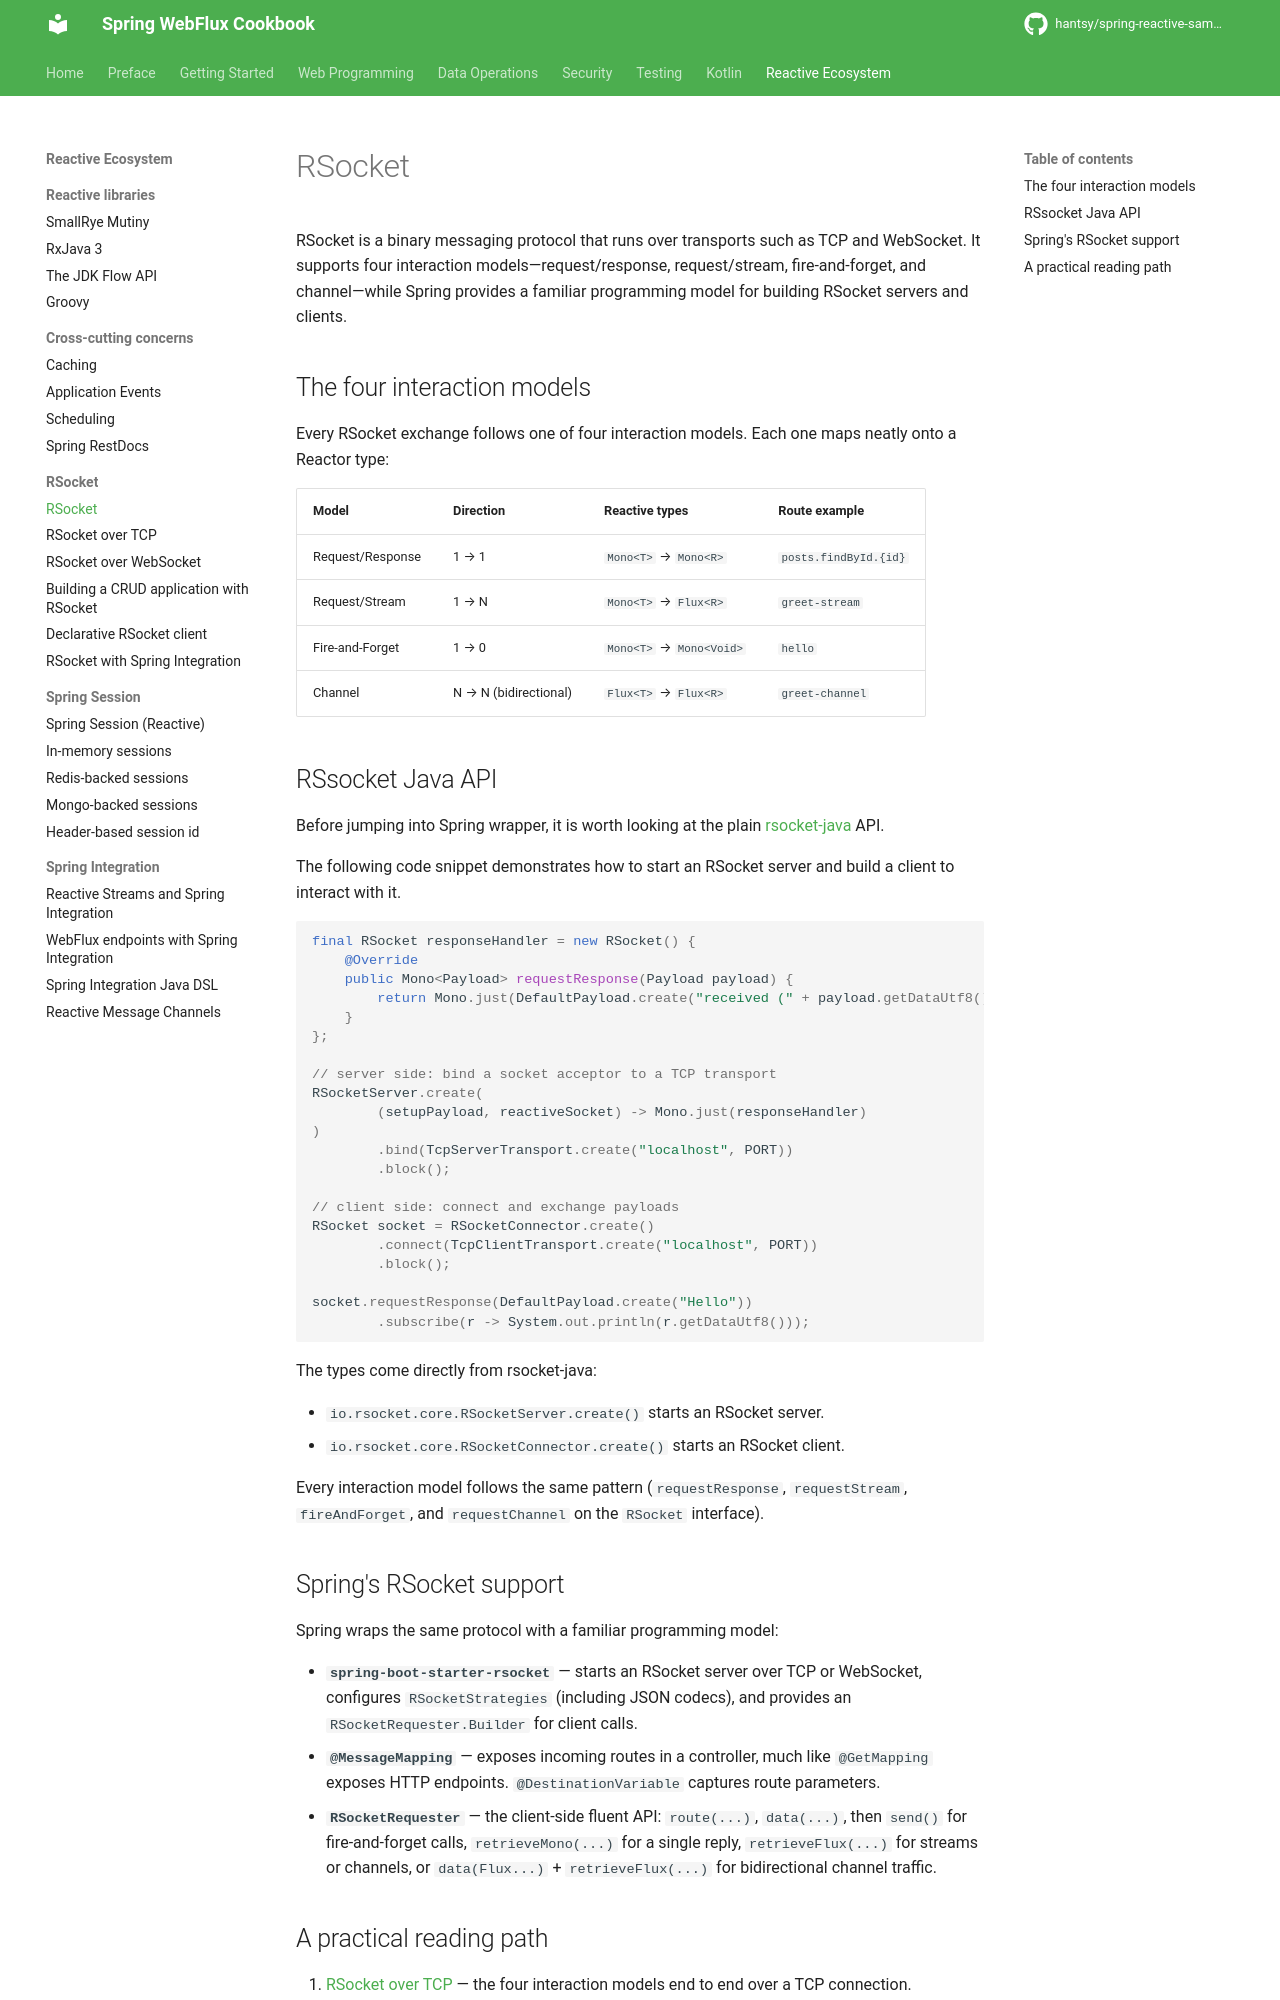

repository: hantsy/spring-reactive-sample · page: other/rsocket/intro/index.html · generator: mkdocs


# RSocket

RSocket is a binary messaging protocol that runs over transports such as TCP and WebSocket. It supports four interaction models—request/response, request/stream, fire-and-forget, and channel—while Spring provides a familiar programming model for building RSocket servers and clients.

## The four interaction models

Every RSocket exchange follows one of four interaction models. Each one maps neatly onto a Reactor type:

| Model | Direction | Reactive types | Route example |
| :--- | :--- | :--- | :--- |
| Request/Response | 1 → 1 | `Mono<T>` → `Mono<R>` | `posts.findById.{id}` |
| Request/Stream | 1 → N | `Mono<T>` → `Flux<R>` | `greet-stream` |
| Fire-and-Forget | 1 → 0 | `Mono<T>` → `Mono<Void>` | `hello` |
| Channel | N → N (bidirectional) | `Flux<T>` → `Flux<R>` | `greet-channel` |

## RSsocket Java API

Before jumping into Spring wrapper, it is worth looking at the plain [rsocket-java](https://github.com/rsocket/rsocket-java) API. 

The following code snippet demonstrates how to start an RSocket server and build a client to interact with it.

```java
final RSocket responseHandler = new RSocket() {
    @Override
    public Mono<Payload> requestResponse(Payload payload) {
        return Mono.just(DefaultPayload.create("received (" + payload.getDataUtf8() + ") at " + Instant.now()));
    }
};

// server side: bind a socket acceptor to a TCP transport
RSocketServer.create(
        (setupPayload, reactiveSocket) -> Mono.just(responseHandler)
)
        .bind(TcpServerTransport.create("localhost", PORT))
        .block();

// client side: connect and exchange payloads
RSocket socket = RSocketConnector.create()
        .connect(TcpClientTransport.create("localhost", PORT))
        .block();

socket.requestResponse(DefaultPayload.create("Hello"))
        .subscribe(r -> System.out.println(r.getDataUtf8()));
```

The types come directly from rsocket-java:

* `io.rsocket.core.RSocketServer.create()` starts an RSocket server.
* `io.rsocket.core.RSocketConnector.create()` starts an RSocket client.

 Every interaction model follows the same pattern (`requestResponse`, `requestStream`, `fireAndForget`, and `requestChannel` on the `RSocket` interface). 

## Spring's RSocket support

Spring wraps the same protocol with a familiar programming model:

- **`spring-boot-starter-rsocket`** — starts an RSocket server over TCP or WebSocket, configures `RSocketStrategies` (including JSON codecs), and provides an `RSocketRequester.Builder` for client calls.
- **`@MessageMapping`** — exposes incoming routes in a controller, much like `@GetMapping` exposes HTTP endpoints. `@DestinationVariable` captures route parameters.
- **`RSocketRequester`** — the client-side fluent API: `route(...)`, `data(...)`, then `send()` for fire-and-forget calls, `retrieveMono(...)` for a single reply, `retrieveFlux(...)` for streams or channels, or `data(Flux...)` + `retrieveFlux(...)` for bidirectional channel traffic.
